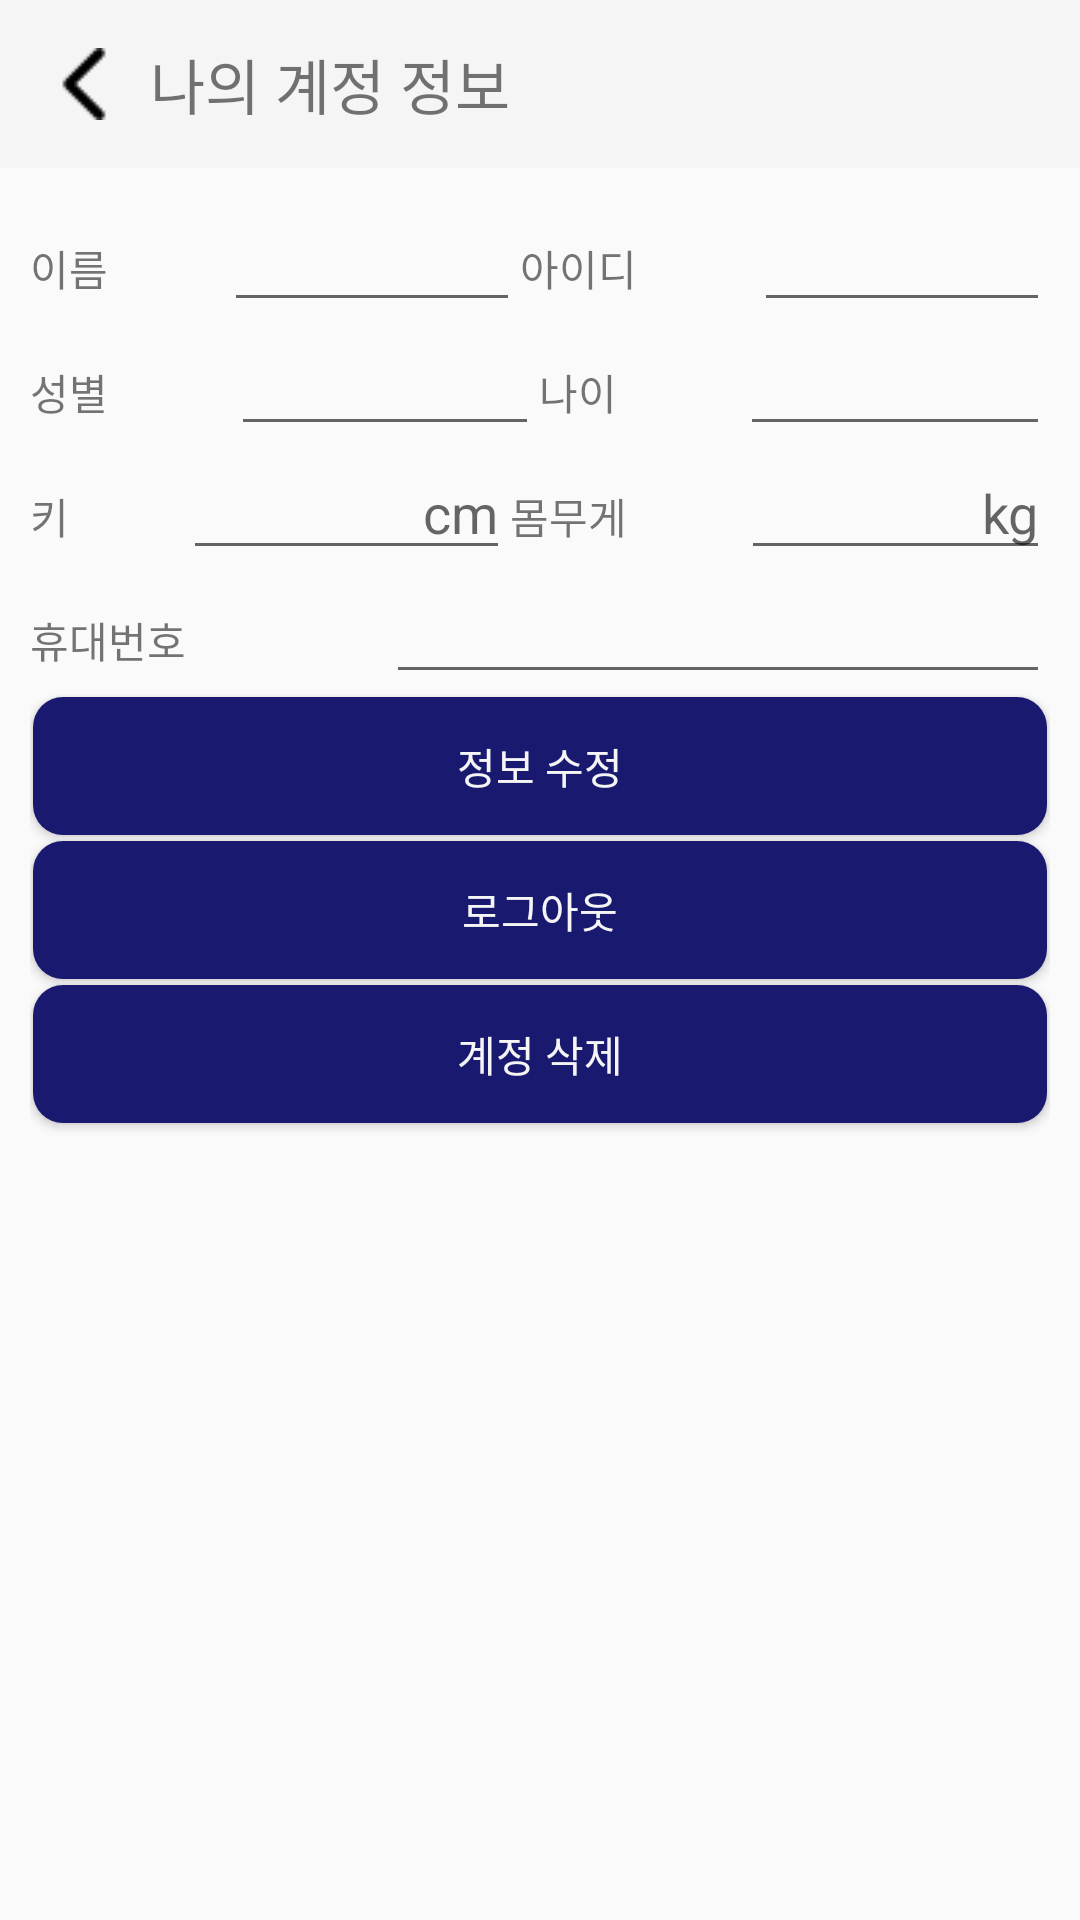

Produce the Android XML layout that renders to this screen, including the resource entries it uses.
<!-- AndroidManifest.xml: application theme Theme.AppCompat.Light.NoActionBar -->
<!-- res/layout/activity_my_account.xml -->
<?xml version="1.0" encoding="utf-8"?>
<LinearLayout xmlns:android="http://schemas.android.com/apk/res/android"
    xmlns:app="http://schemas.android.com/apk/res-auto"
    xmlns:tools="http://schemas.android.com/tools"
    android:layout_width="match_parent"
    android:layout_height="match_parent"
    android:orientation="vertical"
    tools:context=".MyAccount">

    <androidx.appcompat.widget.Toolbar
        android:layout_width="match_parent"
        android:layout_height="?attr/actionBarSize"
        android:background="@color/white_smoke"
        android:gravity="center">
        <ImageButton
            android:id="@+id/myaccount_btn_back"
            android:layout_width="wrap_content"
            android:layout_height="wrap_content"
            android:src="@drawable/back"
            android:background="@color/transparent"/>

        <TextView
            android:layout_width="match_parent"
            android:layout_height="wrap_content"
            android:text="나의 계정 정보"
            android:textSize="20dp"
            android:paddingLeft="10dp"
            android:layout_gravity="center"/>
    </androidx.appcompat.widget.Toolbar>
    <LinearLayout
        android:layout_width="match_parent"
        android:layout_height="wrap_content"
        android:orientation="vertical"
        android:layout_weight="1"
        android:padding="10dp">
        <LinearLayout
            android:layout_width="match_parent"
            android:layout_height="wrap_content"
            android:orientation="vertical">
            <LinearLayout
                android:id="@+id/name_id"
                android:layout_width="match_parent"
                android:layout_height="wrap_content"
                android:orientation="horizontal">
                <TextView
                    android:layout_width="wrap_content"
                    android:layout_height="wrap_content"
                    android:text="이름"
                    android:layout_weight="1"/>
                <EditText
                    android:layout_width="wrap_content"
                    android:layout_height="wrap_content"
                    android:layout_weight="2"/>
                <TextView
                    android:layout_width="wrap_content"
                    android:layout_height="wrap_content"
                    android:text="아이디"
                    android:layout_weight="1"/>
                <EditText
                    android:layout_width="wrap_content"
                    android:layout_height="wrap_content"
                    android:layout_weight="2"/>


            </LinearLayout>
            <LinearLayout
                android:id="@+id/gender_birth"
                android:layout_width="match_parent"
                android:layout_height="wrap_content"
                android:orientation="horizontal">
                <TextView
                    android:layout_width="wrap_content"
                    android:layout_height="wrap_content"
                    android:text="성별"
                    android:layout_weight="1"/>
                <EditText
                    android:layout_width="wrap_content"
                    android:layout_height="wrap_content"
                    android:layout_weight="2"/>
                <TextView
                    android:layout_width="wrap_content"
                    android:layout_height="wrap_content"
                    android:text="나이"
                    android:layout_weight="1"/>
                <EditText
                    android:layout_width="wrap_content"
                    android:layout_height="wrap_content"
                    android:layout_weight="2"/>

            </LinearLayout>
            <LinearLayout
                android:id="@+id/height_weight"
                android:layout_width="match_parent"
                android:layout_height="wrap_content"
                android:orientation="horizontal">
                <TextView
                    android:layout_width="wrap_content"
                    android:layout_height="wrap_content"
                    android:text="키"
                    android:layout_weight="1"/>
                <EditText
                    android:layout_width="wrap_content"
                    android:layout_height="wrap_content"
                    android:layout_weight="2"
                    android:hint="cm"
                    android:gravity="right"/>
                <TextView
                    android:layout_width="wrap_content"
                    android:layout_height="wrap_content"
                    android:text="몸무게"
                    android:layout_weight="1"/>
                <EditText
                    android:layout_width="wrap_content"
                    android:layout_height="wrap_content"
                    android:layout_weight="2"
                    android:hint="kg"
                    android:gravity="right"/>

            </LinearLayout>
            <LinearLayout
                android:id="@+id/phoneNum"
                android:layout_width="match_parent"
                android:layout_height="wrap_content"
                android:orientation="horizontal">
                <TextView
                    android:layout_width="wrap_content"
                    android:layout_height="wrap_content"
                    android:text="휴대번호"
                    android:layout_weight="1"/>
                <EditText
                    android:layout_width="wrap_content"
                    android:layout_height="wrap_content"
                    android:layout_weight="3"/>


            </LinearLayout>

        </LinearLayout>

        <androidx.appcompat.widget.AppCompatButton
            android:id="@+id/myaccount_btn_edit"
            android:layout_width="match_parent"
            android:layout_height="wrap_content"
            android:background="@drawable/activity_login_btn"
            android:text="정보 수정"
            android:textColor="@color/white_smoke"/>
        <androidx.appcompat.widget.AppCompatButton
            android:id="@+id/myaccount_btn_logout"
            android:layout_width="match_parent"
            android:layout_height="wrap_content"
            android:background="@drawable/activity_login_btn"
            android:text="로그아웃"
            android:textColor="@color/white_smoke"/>
        <androidx.appcompat.widget.AppCompatButton
            android:id="@+id/myaccount_btn_deleteMyAccount"
            android:layout_width="match_parent"
            android:layout_height="wrap_content"
            android:background="@drawable/activity_login_btn"
            android:text="계정 삭제"
            android:textColor="@color/white_smoke"/>


    </LinearLayout>
</LinearLayout>
<!-- resources referenced by this layout -->
<resources>
  <color name="transparent">#00000000</color>
  <color name="white_smoke">#F5F5F5</color>
  <!-- drawable activity_login_btn (drawable-v24) -->
  <?xml version="1.0" encoding="utf-8"?>
  <layer-list xmlns:android="http://schemas.android.com/apk/res/android"
      android:shape="rectangle">
  
      <item
          android:bottom="1dp"
          android:left="1dp"
          android:right="1dp"
          android:top="1dp">
  
          <shape android:shape="rectangle">
  
              <solid android:color="@color/midnight_blue"/>
  
              <corners
                  android:bottomLeftRadius="10dp"
                  android:bottomRightRadius="10dp"
                  android:topLeftRadius="10dp"
                  android:topRightRadius="10dp"/>
          </shape>
      </item>
  
  </layer-list>
  <!-- drawable back: png bitmap (drawable-v24, 294 bytes) -->
  <color name="midnight_blue">#191970</color>
</resources>
